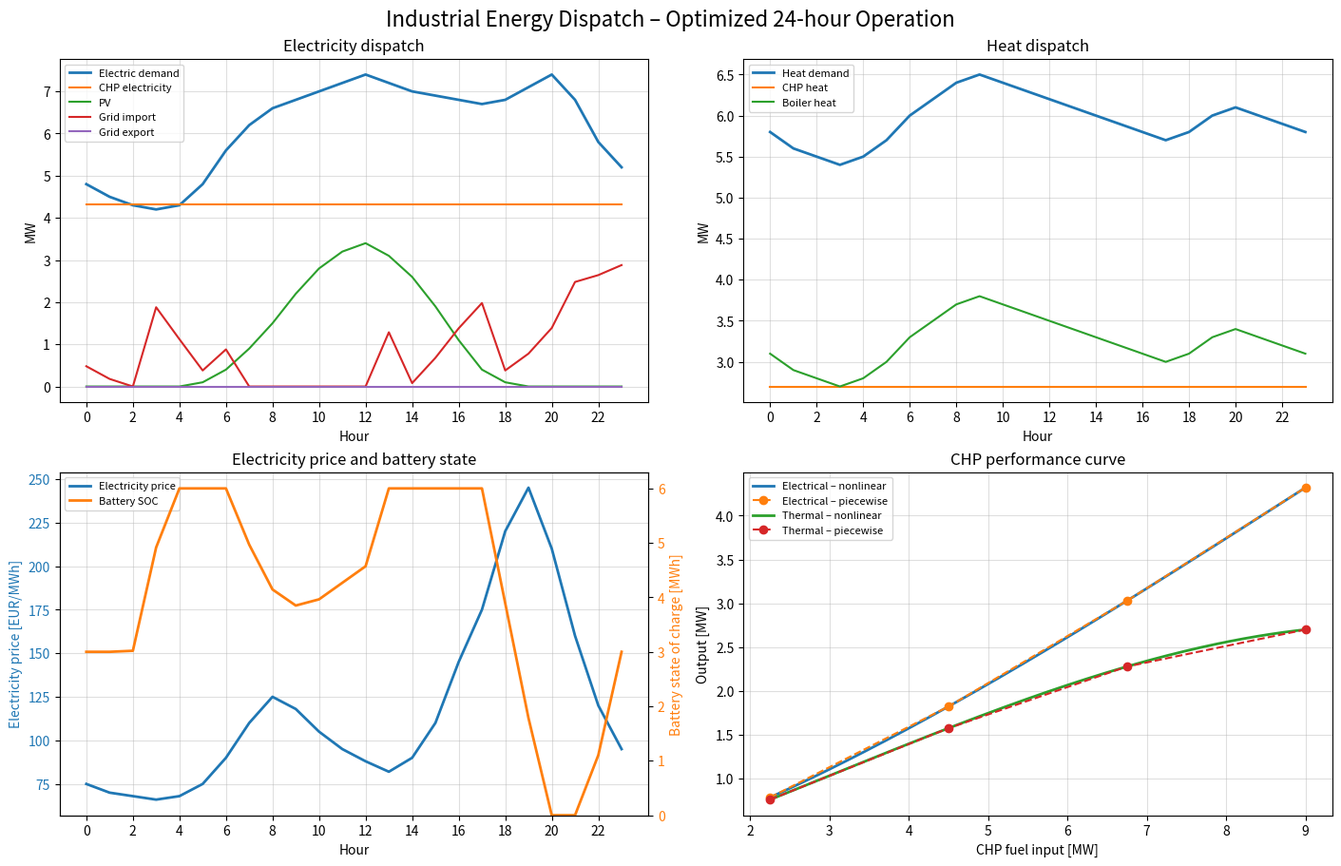

Recreate this plot in Python.
"""
Industrial Energy Dispatch Demo -- piecewise-linear CHP model.

A compact interview/portfolio model for industrial energy optimization.

Model features
--------------
- 24-hour joint dispatch optimization
- CHP with on/off state, startup cost and ramping
- load-dependent CHP electrical and thermal efficiency represented by
  a piecewise-linear performance curve
- gas boiler
- photovoltaic generation
- battery with SOC dynamics and round-trip losses
- grid import/export limits and asymmetric buy/sell prices
- baseline comparison and balance checks

Why piecewise-linear?
---------------------
The underlying CHP efficiency curves are nonlinear functions of load.  A MILP
solver cannot use those nonlinear formulas directly.  We sample the nonlinear
curves at four operating points (25, 50, 75, 100 % load) and linearly
interpolate inside exactly one adjacent segment.  Thus the physical model is
more realistic than a constant-efficiency CHP, while the full optimization
remains a MILP.

All profiles and parameters are illustrative demonstration data, not plant
measurements.
"""

from dataclasses import dataclass
from math import sqrt

import matplotlib.pyplot as plt
import numpy as np
import pandas as pd
from scipy.optimize import Bounds, LinearConstraint, milp


@dataclass(frozen=True)
class Params:
    gas_price: float = 38.0

    # CHP
    chp_max_fuel: float = 9.0
    chp_min_fraction: float = 0.25
    chp_ramp: float = 4.5
    startup_cost: float = 14.0

    # Boiler
    boiler_max_fuel: float = 8.0
    eta_boiler: float = 0.90

    # Battery
    battery_capacity: float = 6.0
    battery_power: float = 2.0
    battery_roundtrip_efficiency: float = 0.90
    battery_cycle_cost: float = 1.2

    # Grid
    grid_import_max: float = 9.0
    grid_export_max: float = 5.0
    export_ratio: float = 0.70


def chp_eta_el(load: float) -> float:
    """Illustrative nonlinear electrical-efficiency curve."""
    return 0.28 + 0.30 * load - 0.10 * load**2


def chp_eta_th(load: float) -> float:
    """Illustrative nonlinear thermal-efficiency curve."""
    return 0.30 + 0.20 * load - 0.20 * load**2


def chp_curve(p: Params) -> pd.DataFrame:
    """Operating points used for the piecewise-linear CHP approximation."""
    loads = np.array([p.chp_min_fraction, 0.50, 0.75, 1.00], dtype=float)
    fuel = loads * p.chp_max_fuel
    eta_el = np.array([chp_eta_el(x) for x in loads])
    eta_th = np.array([chp_eta_th(x) for x in loads])

    return pd.DataFrame({
        "load": loads,
        "fuel": fuel,
        "eta_el": eta_el,
        "eta_th": eta_th,
        "p_el": eta_el * fuel,
        "q_heat": eta_th * fuel,
    })


def demo_data() -> pd.DataFrame:
    """Illustrative hourly demand, PV and electricity-price profiles."""
    hour = np.arange(24)

    electric = np.array([
        4.8, 4.5, 4.3, 4.2, 4.3, 4.8,
        5.6, 6.2, 6.6, 6.8, 7.0, 7.2,
        7.4, 7.2, 7.0, 6.9, 6.8, 6.7,
        6.8, 7.1, 7.4, 6.8, 5.8, 5.2,
    ])

    heat = np.array([
        5.8, 5.6, 5.5, 5.4, 5.5, 5.7,
        6.0, 6.2, 6.4, 6.5, 6.4, 6.3,
        6.2, 6.1, 6.0, 5.9, 5.8, 5.7,
        5.8, 6.0, 6.1, 6.0, 5.9, 5.8,
    ])

    pv = np.array([
        0, 0, 0, 0, 0, 0.1,
        0.4, 0.9, 1.5, 2.2, 2.8, 3.2,
        3.4, 3.1, 2.6, 1.9, 1.1, 0.4,
        0.1, 0, 0, 0, 0, 0,
    ])

    buy = np.array([
        75, 70, 68, 66, 68, 75,
        90, 110, 125, 118, 105, 95,
        88, 82, 90, 110, 145, 175,
        220, 245, 210, 160, 120, 95,
    ], dtype=float)

    return pd.DataFrame({
        "hour": hour,
        "electric_demand": electric,
        "heat_demand": heat,
        "pv": pv,
        "buy_price": buy,
    })


def solve_dispatch(data: pd.DataFrame, p: Params) -> tuple[pd.DataFrame, float]:
    """Solve one joint 24-hour MILP with a piecewise-linear CHP curve."""
    h_count = len(data)
    if h_count != 24:
        raise ValueError("This demo expects exactly 24 hourly rows.")

    curve = chp_curve(p)
    # Four operating points define three adjacent interpolation segments.
    n_segments = len(curve) - 1

    # Allocate one flat MILP vector x.  Each named block gets a slice.
    cursor = 0

    def alloc(length: int) -> slice:
        nonlocal cursor
        s = slice(cursor, cursor + length)
        cursor += length
        return s

    F_CHP = alloc(h_count)
    P_CHP = alloc(h_count)
    Q_CHP = alloc(h_count)
    F_B = alloc(h_count)
    P_IMP = alloc(h_count)
    P_EXP = alloc(h_count)
    P_CHG = alloc(h_count)
    P_DIS = alloc(h_count)
    SOC = alloc(h_count)
    ON = alloc(h_count)
    START = alloc(h_count)

    # SEG selects one of the 3 adjacent CHP curve segments in each hour.
    # ALPHA interpolates between that segment's two endpoints.
    SEG = alloc(h_count * n_segments)
    ALPHA = alloc(h_count * n_segments)

    n = cursor

    def seg_idx(block: slice, t: int, s: int) -> int:
        return block.start + t * n_segments + s

    buy = data["buy_price"].to_numpy(float)
    sell = p.export_ratio * buy
    el = data["electric_demand"].to_numpy(float)
    heat = data["heat_demand"].to_numpy(float)
    pv = data["pv"].to_numpy(float)

    # -----------------------------------------------------------------
    # Objective: min c^T x
    # -----------------------------------------------------------------
    c = np.zeros(n)
    c[F_CHP] = p.gas_price
    c[F_B] = p.gas_price
    c[P_IMP] = buy
    c[P_EXP] = -sell
    c[P_CHG] = p.battery_cycle_cost
    c[P_DIS] = p.battery_cycle_cost
    c[START] = p.startup_cost

    # -----------------------------------------------------------------
    # Bounds and binary variables
    # -----------------------------------------------------------------
    lower = np.zeros(n)
    upper = np.full(n, np.inf)

    upper[F_CHP] = p.chp_max_fuel
    upper[P_CHP] = curve["p_el"].max()
    upper[Q_CHP] = curve["q_heat"].max()
    upper[F_B] = p.boiler_max_fuel
    upper[P_IMP] = p.grid_import_max
    upper[P_EXP] = p.grid_export_max
    upper[P_CHG] = p.battery_power
    upper[P_DIS] = p.battery_power
    upper[SOC] = p.battery_capacity
    upper[ON] = 1.0
    upper[START] = 1.0
    upper[SEG] = 1.0
    upper[ALPHA] = 1.0

    bounds = Bounds(lower, upper)

    integrality = np.zeros(n)
    integrality[ON] = 1
    integrality[START] = 1
    integrality[SEG] = 1

    # -----------------------------------------------------------------
    # Linear constraints: lb <= A x <= ub
    # -----------------------------------------------------------------
    rows: list[np.ndarray] = []
    lows: list[float] = []
    highs: list[float] = []

    def add_constraint(coeffs: np.ndarray, low: float, high: float) -> None:
        rows.append(coeffs)
        lows.append(low)
        highs.append(high)

    # CHP piecewise-linear performance curve.
    fuel_pts = curve["fuel"].to_numpy()
    pel_pts = curve["p_el"].to_numpy()
    qheat_pts = curve["q_heat"].to_numpy()

    for t in range(h_count):
        # Exactly one segment when CHP is ON; no segment when OFF.
        a = np.zeros(n)
        for s in range(n_segments):
            a[seg_idx(SEG, t, s)] = 1.0
        a[ON.start + t] = -1.0
        add_constraint(a, 0.0, 0.0)

        # 0 <= alpha_ts <= segment_selected_ts.
        for s in range(n_segments):
            a = np.zeros(n)
            a[seg_idx(ALPHA, t, s)] = 1.0
            a[seg_idx(SEG, t, s)] = -1.0
            add_constraint(a, -np.inf, 0.0)

        # F_CHP = sum_s [fuel_left_s * y_s + delta_fuel_s * alpha_s]
        a = np.zeros(n)
        a[F_CHP.start + t] = 1.0
        for s in range(n_segments):
            a[seg_idx(SEG, t, s)] -= fuel_pts[s]
            a[seg_idx(ALPHA, t, s)] -= fuel_pts[s + 1] - fuel_pts[s]
        add_constraint(a, 0.0, 0.0)

        # P_CHP = same interpolation on electrical output curve.
        a = np.zeros(n)
        a[P_CHP.start + t] = 1.0
        for s in range(n_segments):
            a[seg_idx(SEG, t, s)] -= pel_pts[s]
            a[seg_idx(ALPHA, t, s)] -= pel_pts[s + 1] - pel_pts[s]
        add_constraint(a, 0.0, 0.0)

        # Q_CHP = same interpolation on thermal output curve.
        a = np.zeros(n)
        a[Q_CHP.start + t] = 1.0
        for s in range(n_segments):
            a[seg_idx(SEG, t, s)] -= qheat_pts[s]
            a[seg_idx(ALPHA, t, s)] -= qheat_pts[s + 1] - qheat_pts[s]
        add_constraint(a, 0.0, 0.0)

    # Energy balances.
    for t in range(h_count):
        # Heat: CHP + boiler = heat demand.
        a = np.zeros(n)
        a[Q_CHP.start + t] = 1.0
        a[F_B.start + t] = p.eta_boiler
        add_constraint(a, heat[t], heat[t])

        # Electricity: CHP + PV + import - export + battery = demand.
        a = np.zeros(n)
        a[P_CHP.start + t] = 1.0
        a[P_IMP.start + t] = 1.0
        a[P_EXP.start + t] = -1.0
        a[P_DIS.start + t] = 1.0
        a[P_CHG.start + t] = -1.0
        rhs = el[t] - pv[t]
        add_constraint(a, rhs, rhs)

    # Battery SOC dynamics.
    eta_c = sqrt(p.battery_roundtrip_efficiency)
    eta_d = sqrt(p.battery_roundtrip_efficiency)
    initial_soc = p.battery_capacity / 2

    for t in range(h_count):
        a = np.zeros(n)
        a[SOC.start + t] = 1.0
        a[P_CHG.start + t] = -eta_c
        a[P_DIS.start + t] = 1.0 / eta_d

        if t == 0:
            add_constraint(a, initial_soc, initial_soc)
        else:
            a[SOC.start + t - 1] = -1.0
            add_constraint(a, 0.0, 0.0)

    # End with the same stored energy as at the beginning.
    a = np.zeros(n)
    a[SOC.stop - 1] = 1.0
    add_constraint(a, initial_soc, initial_soc)

    # Startup_t >= ON_t - ON_(t-1).
    for t in range(h_count):
        a = np.zeros(n)
        a[ON.start + t] = 1.0
        a[START.start + t] = -1.0
        if t > 0:
            a[ON.start + t - 1] = -1.0
        add_constraint(a, -np.inf, 0.0)

    # CHP fuel ramping.
    for t in range(1, h_count):
        a = np.zeros(n)
        a[F_CHP.start + t] = 1.0
        a[F_CHP.start + t - 1] = -1.0
        add_constraint(a, -p.chp_ramp, p.chp_ramp)

    constraints = LinearConstraint(
        np.vstack(rows),
        np.array(lows),
        np.array(highs),
    )

    result = milp(
        c=c,
        integrality=integrality,
        bounds=bounds,
        constraints=constraints,
        options={"time_limit": 30},
    )

    if not result.success:
        raise RuntimeError(result.message)

    x = result.x

    out = data.copy()
    out["sell_price"] = sell
    out["chp_on"] = np.rint(x[ON]).astype(int)
    out["chp_start"] = np.rint(x[START]).astype(int)
    out["chp_fuel"] = x[F_CHP]
    out["chp_el"] = x[P_CHP]
    out["chp_heat"] = x[Q_CHP]
    out["boiler_fuel"] = x[F_B]
    out["boiler_heat"] = p.eta_boiler * x[F_B]
    out["grid_import"] = x[P_IMP]
    out["grid_export"] = x[P_EXP]
    out["battery_charge"] = x[P_CHG]
    out["battery_discharge"] = x[P_DIS]
    out["battery_soc"] = x[SOC]

    # Effective CHP efficiencies reconstructed from optimized outputs.
    running = out["chp_fuel"] > 1e-8
    out["chp_eta_el"] = np.where(running, out["chp_el"] / out["chp_fuel"], np.nan)
    out["chp_eta_th"] = np.where(running, out["chp_heat"] / out["chp_fuel"], np.nan)

    out["hourly_cost"] = (
        p.gas_price * (out["chp_fuel"] + out["boiler_fuel"])
        + out["buy_price"] * out["grid_import"]
        - out["sell_price"] * out["grid_export"]
        + p.battery_cycle_cost * (out["battery_charge"] + out["battery_discharge"])
        + p.startup_cost * out["chp_start"]
    )

    return out, float(result.fun)


def baseline_cost(data: pd.DataFrame, p: Params) -> float:
    """Simple benchmark: boiler supplies heat and grid supplies electricity."""
    boiler_fuel = data["heat_demand"].to_numpy(float) / p.eta_boiler
    if np.any(boiler_fuel > p.boiler_max_fuel + 1e-9):
        raise ValueError("Baseline is infeasible: boiler capacity is too small.")

    grid = data["electric_demand"].to_numpy(float) - data["pv"].to_numpy(float)
    if np.any(grid > p.grid_import_max + 1e-9):
        raise ValueError("Baseline is infeasible: grid import limit is too small.")

    buy = data["buy_price"].to_numpy(float)
    sell = p.export_ratio * buy

    return float(
        p.gas_price * boiler_fuel.sum()
        + np.sum(np.maximum(grid, 0) * buy)
        - np.sum(np.maximum(-grid, 0) * sell)
    )


def validate(result: pd.DataFrame, p: Params) -> None:
    """Check balances and the main technical limits."""
    heat_residual = result["chp_heat"] + result["boiler_heat"] - result["heat_demand"]
    electric_residual = (
        result["chp_el"]
        + result["pv"]
        + result["grid_import"]
        - result["grid_export"]
        + result["battery_discharge"]
        - result["battery_charge"]
        - result["electric_demand"]
    )
    ramp = result["chp_fuel"].diff().abs().fillna(0)

    assert heat_residual.abs().max() < 1e-6
    assert electric_residual.abs().max() < 1e-6
    assert result["grid_import"].max() <= p.grid_import_max + 1e-6
    assert result["grid_export"].max() <= p.grid_export_max + 1e-6
    assert result["battery_soc"].between(-1e-6, p.battery_capacity + 1e-6).all()
    assert ramp.max() <= p.chp_ramp + 1e-6


def plot_results(result: pd.DataFrame, p: Params) -> None:
    """Create four figures with explicit units for the portfolio/demo output."""
    fig, axes = plt.subplots(
        2, 2,
        figsize=(14, 9),
        constrained_layout=True
    )

    # -------------------------------------------------
    # 1. Electricity dispatch. Grid export is plotted below zero only to make
    #    the direction of power flow visually explicit; grid_export itself is
    #    stored as a non-negative export magnitude in the result table.
    # -------------------------------------------------
    ax = axes[0, 0]

    ax.plot(
        result["hour"],
        result["electric_demand"],
        label="Electric demand",
        linewidth=2
    )

    ax.plot(
        result["hour"],
        result["chp_el"],
        label="CHP electricity"
    )

    ax.plot(
        result["hour"],
        result["pv"],
        label="PV"
    )

    ax.plot(
        result["hour"],
        result["grid_import"],
        label="Grid import"
    )

    ax.plot(
        result["hour"],
        -result["grid_export"],
        label="Grid export"
    )

    ax.set_title("Electricity dispatch")
    ax.set_xlabel("Hour")
    ax.set_ylabel("MW")
    ax.set_xticks(range(0, 24, 2))
    ax.grid(alpha=0.4)
    ax.legend(fontsize=8)


    # -------------------------------------------------
    # 2. Heat dispatch
    # -------------------------------------------------
    ax = axes[0, 1]

    ax.plot(
        result["hour"],
        result["heat_demand"],
        label="Heat demand",
        linewidth=2
    )

    ax.plot(
        result["hour"],
        result["chp_heat"],
        label="CHP heat"
    )

    ax.plot(
        result["hour"],
        result["boiler_heat"],
        label="Boiler heat"
    )

    ax.set_title("Heat dispatch")
    ax.set_xlabel("Hour")
    ax.set_ylabel("MW")
    ax.set_xticks(range(0, 24, 2))
    ax.grid(alpha=0.4)
    ax.legend(fontsize=8)


    # -------------------------------------------------
    # 3. Electricity price and battery state. These quantities have different
    #    units and scales, so they use separate y-axes.
    # -------------------------------------------------
    ax1 = axes[1, 0]

    price_line = ax1.plot(
        result["hour"],
        result["buy_price"],
        label="Electricity price",
        linewidth=2,
        color = "tab:blue"
    )

    ax1.set_title("Electricity price and battery state")
    ax1.set_xlabel("Hour")
    ax1.set_ylabel("Electricity price [EUR/MWh]", color="tab:blue")
    ax1.tick_params(axis="y", labelcolor="tab:blue")
    ax1.set_xticks(range(0, 24, 2))
    ax1.grid(alpha=0.4)

    # second y-axis
    ax2 = ax1.twinx()

    soc_line = ax2.plot(
        result["hour"],
        result["battery_soc"],
        label="Battery SOC",
        linewidth=2,
        color="tab:orange"
    )
    ax2.set_ylabel("Battery state of charge [MWh]", color="tab:orange")
    ax2.tick_params(axis="y", labelcolor="tab:orange")
    ax2.set_ylim(0, p.battery_capacity * 1.05)

    # common legend
    lines = price_line + soc_line
    labels = [line.get_label() for line in lines]

    ax1.legend(
        lines,
        labels,
        fontsize=8,
        loc="upper left"
    )

    # -------------------------------------------------
    # 4. CHP nonlinear reference curves and the piecewise-linear curves used
    #    by the MILP. The breakpoint markers are the operating points used by
    #    the optimization model.
    # -------------------------------------------------
    ax = axes[1, 1]

    curve = chp_curve(p)

    fine_load = np.linspace(
        p.chp_min_fraction,
        1.0,
        200
    )

    fine_fuel = fine_load * p.chp_max_fuel

    true_el = (
        np.array([chp_eta_el(x) for x in fine_load])
        * fine_fuel
    )

    true_heat = (
        np.array([chp_eta_th(x) for x in fine_load])
        * fine_fuel
    )

    ax.plot(
        fine_fuel,
        true_el,
        label="Electrical – nonlinear",
        linewidth=2
    )

    ax.plot(
        curve["fuel"],
        curve["p_el"],
        "o--",
        label="Electrical – piecewise"
    )

    ax.plot(
        fine_fuel,
        true_heat,
        label="Thermal – nonlinear",
        linewidth=2
    )

    ax.plot(
        curve["fuel"],
        curve["q_heat"],
        "o--",
        label="Thermal – piecewise"
    )

    ax.set_title("CHP performance curve")
    ax.set_xlabel("CHP fuel input [MW]")
    ax.set_ylabel("Output [MW]")
    ax.grid(alpha=0.4)
    ax.legend(fontsize=8)


    # -------------------------------------------------
    # Whole figure
    # -------------------------------------------------
    fig.suptitle(
        "Industrial Energy Dispatch – Optimized 24-hour Operation",
        fontsize=16
    )

    plt.savefig(
        "energy_dispatch_dashboard.png",
        dpi=180,
        bbox_inches="tight"
    )

    plt.show()






def main() -> None:
    p = Params()
    data = demo_data()

    result, opt_cost = solve_dispatch(data, p)
    base_cost = baseline_cost(data, p)
    validate(result, p)

    saving = base_cost - opt_cost
    saving_pct = 100 * saving / base_cost

    print("\n--- Industrial Energy Dispatch Demo: piecewise-linear CHP ---")
    print(f"Baseline daily cost:  {base_cost:,.2f} EUR")
    print(f"Optimized daily cost: {opt_cost:,.2f} EUR")
    print(f"Daily saving:          {saving:,.2f} EUR")
    print(f"Saving:                {saving_pct:.2f} %")
    print(f"CHP startups:          {int(result['chp_start'].sum())}")
    print(f"Peak grid import:      {result['grid_import'].max():.2f} MW")
    print(f"Peak grid export:      {result['grid_export'].max():.2f} MW")

    print("\nCHP piecewise operating points:")
    print(chp_curve(p).round(4).to_string(index=False))

    result.to_csv("dispatch_results_piecewise.csv", index=False)
    print("\nSaved: dispatch_results_piecewise.csv")

    plot_results(result, p)


if __name__ == "__main__":
    main()
